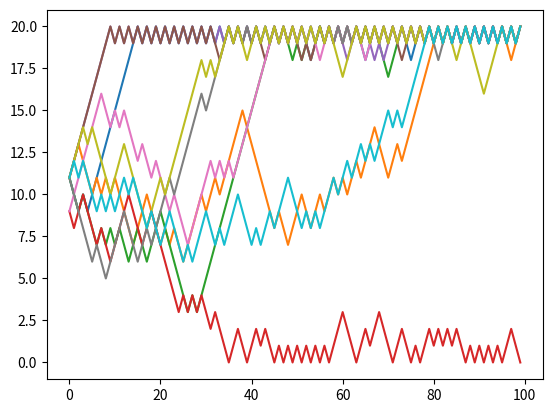
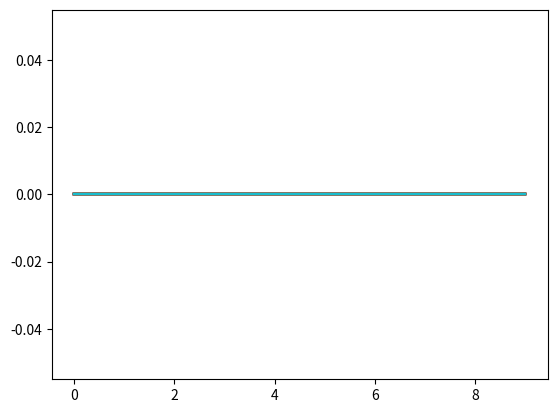

The matplotlib source for these figures, in order:
import numpy as np
import math
from sympy import solve, Symbol, latex, simplify, symbols, Matrix
import matplotlib.pyplot as plt
import seaborn as sns


def find_next_event(alpha, beta, N, n, dt):
    p_b = alpha * n * (1 - n/N) * dt
    p_d = beta*n*dt
    t_b = np.random.negative_binomial(n=1, p=p_b)
    t_d = np.random.negative_binomial(n=1, p=p_d)
    return min(t_b,t_d)*dt, int(t_b>=t_d) # Returns 1 if recovery happens first. 0 else.

alpha, beta = 2, 1
N = 20
dt = 0.01
n_samples = 100
n_realizations = 10
# TODO remove first sample since it is always the same, ruins statistics
cum_realizations = np.zeros((n_realizations, n_samples))
for r in range(n_realizations):
    n_0 = N * (1 - beta / alpha)
    n_t = np.zeros(n_samples)
    n_t[-1] = n_0
    for s in range(n_samples):
        t_diff, event = find_next_event(alpha, beta, N, n_t[s-1], dt)
        n_t[s] = n_t[s-1] + event - int(event==0)
    plt.plot(n_t)
    #cum_realizations[r,:] = n_t
plt.show()
plt.plot(cum_realizations)
plt.show()
